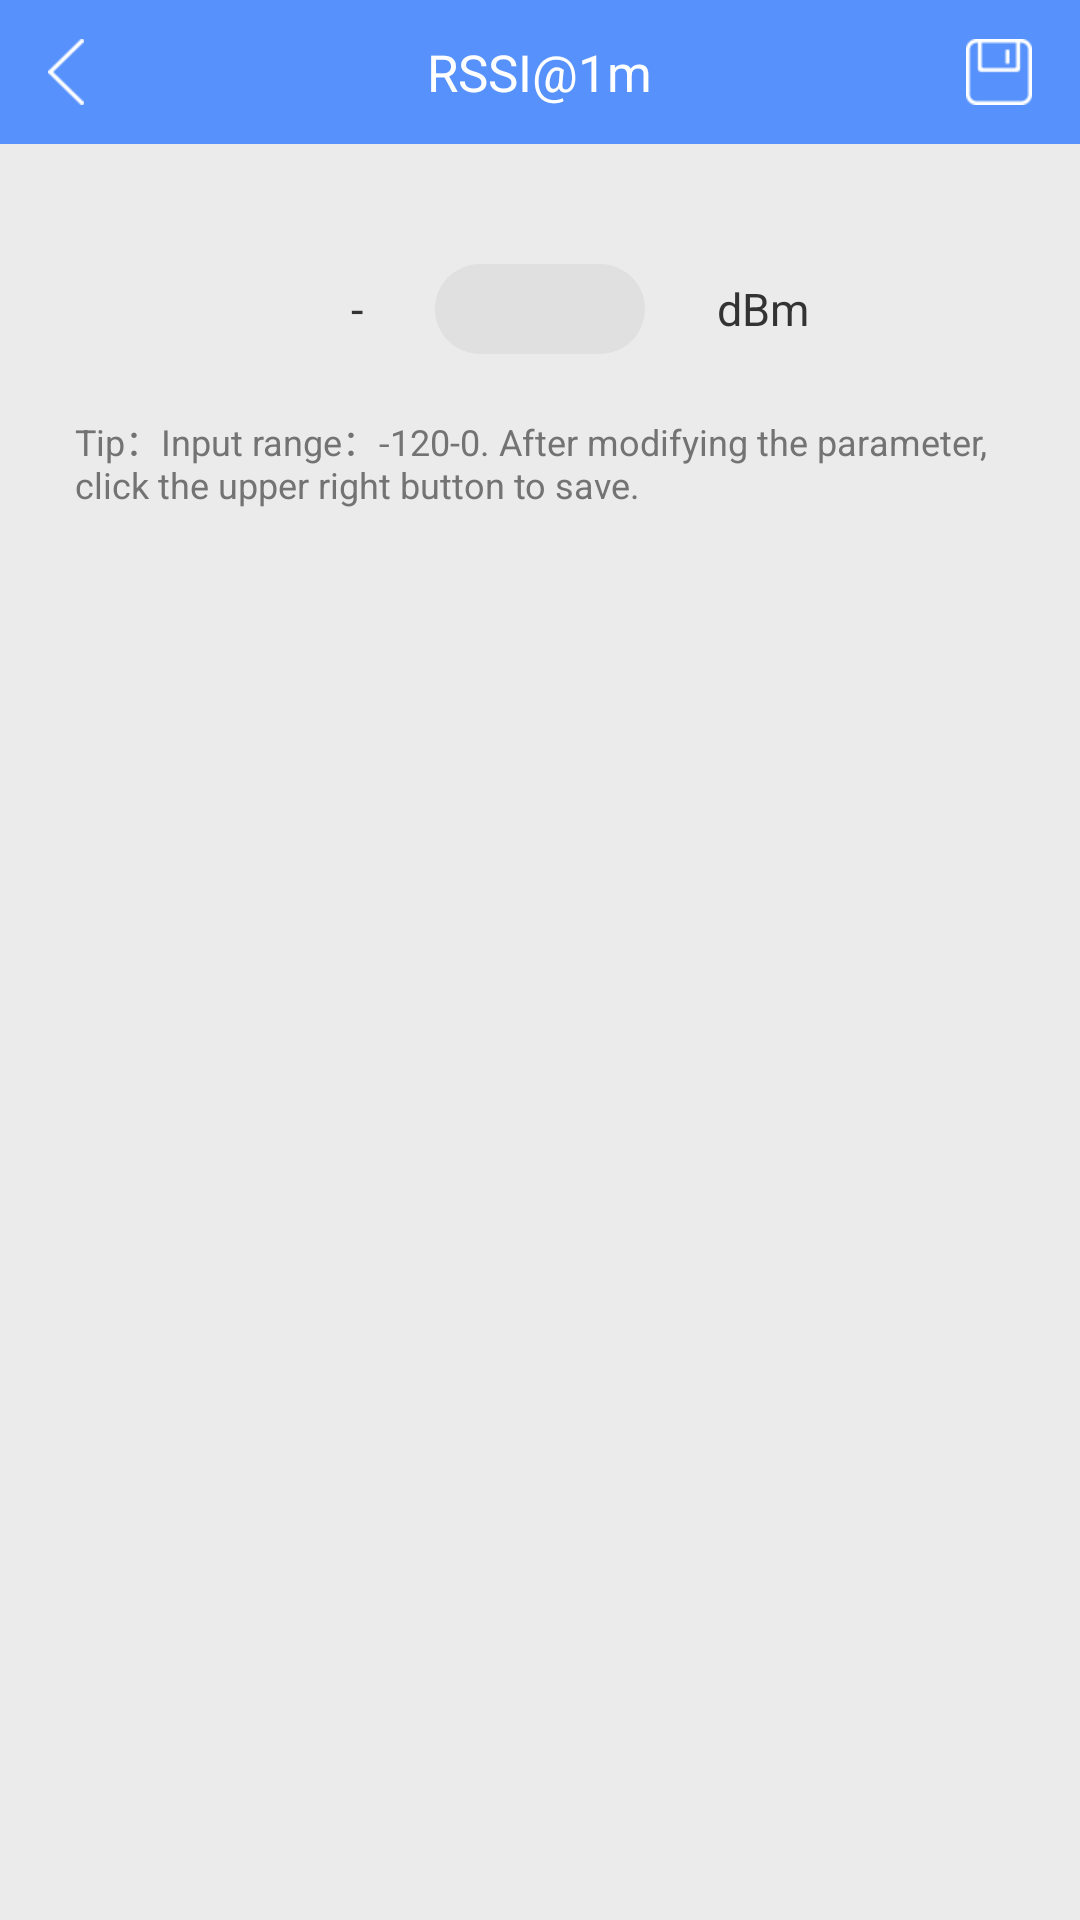

Layout XML and referenced resources for this Android screen:
<!-- AndroidManifest.xml: application theme LaunchActivityTheme -->
<!-- res/layout/activity_measure_power.xml -->
<?xml version="1.0" encoding="utf-8"?>
<LinearLayout xmlns:android="http://schemas.android.com/apk/res/android"
    android:layout_width="match_parent"
    android:layout_height="match_parent"
    android:orientation="vertical">

    <RelativeLayout
        android:layout_width="match_parent"
        android:layout_height="48dp"
        android:background="@color/blue_5691fc">

        <TextView
            android:id="@+id/tv_back"
            android:layout_width="wrap_content"
            android:layout_height="match_parent"
            android:drawableLeft="@drawable/back"
            android:drawablePadding="6dp"
            android:gravity="center_vertical"
            android:paddingLeft="16dp"
            android:clickable="true"
            android:onClick="onBack"
            android:paddingRight="16dp"
            android:textColor="@color/white_ffffff"
            android:textSize="15sp" />

        <TextView
            android:layout_width="wrap_content"
            android:layout_height="wrap_content"
            android:layout_centerInParent="true"
            android:text="@string/device_info_measure_power_title"
            android:textColor="@color/white_ffffff"
            android:textSize="17sp" />

        <ImageView
            android:id="@+id/iv_save"
            android:layout_width="wrap_content"
            android:layout_height="match_parent"
            android:layout_alignParentRight="true"
            android:paddingLeft="16dp"
            android:clickable="true"
            android:onClick="onSave"
            android:paddingRight="16dp"
            android:src="@drawable/save" />
    </RelativeLayout>

    <LinearLayout
        android:layout_width="match_parent"
        android:layout_height="0dp"
        android:layout_weight="1.0"
        android:background="@color/grey_ebebeb"
        android:orientation="vertical">


        <RelativeLayout
            android:layout_width="match_parent"
            android:layout_height="wrap_content"
            android:layout_gravity="center_horizontal"
            android:layout_marginTop="40dp"
            android:orientation="horizontal">


            <EditText
                android:id="@+id/et_measure_power"
                android:layout_width="70dp"
                android:layout_height="30dp"
                android:layout_centerInParent="true"
                android:background="@drawable/shape_radius_grey_light_bg"
                android:digits="0123456789"
                android:gravity="center"
                android:inputType="number"
                android:maxLength="3"
                android:paddingLeft="15dp"
                android:paddingRight="15dp"
                android:singleLine="true"
                android:text=""
                android:textColor="@color/black_333333"
                android:textSize="15sp" />

            <TextView
                android:layout_width="wrap_content"
                android:layout_height="wrap_content"
                android:layout_centerVertical="true"
                android:layout_marginRight="24dp"
                android:layout_toLeftOf="@id/et_measure_power"
                android:text="-"
                android:textColor="@color/black_333333"
                android:textSize="15sp" />

            <TextView
                android:layout_width="wrap_content"
                android:layout_height="wrap_content"
                android:layout_centerVertical="true"
                android:layout_marginLeft="24dp"
                android:layout_toRightOf="@id/et_measure_power"
                android:text="dBm"
                android:textColor="@color/black_333333"
                android:textSize="15sp" />

        </RelativeLayout>

        <TextView
            android:layout_width="wrap_content"
            android:layout_height="wrap_content"
            android:layout_marginLeft="25dp"
            android:layout_marginRight="25dp"
            android:layout_marginTop="20dp"
            android:text="@string/tips_measure_power"
            android:textColor="@color/grey_737373"
            android:textSize="12sp" />
    </LinearLayout>
</LinearLayout>
<!-- resources referenced by this layout -->
<resources>
  <color name="black_333333">#333333</color>
  <color name="blue_5691fc">#5691fc</color>
  <color name="grey_737373">#737373</color>
  <color name="grey_ebebeb">#ebebeb</color>
  <color name="white_ffffff">#ffffff</color>
  <!-- drawable back: png bitmap (drawable-xhdpi, 1223 bytes) -->
  <!-- drawable save: png bitmap (drawable-xhdpi, 1364 bytes) -->
  <!-- drawable shape_radius_grey_light_bg (drawable) -->
  <?xml version="1.0" encoding="utf-8"?>
  <shape xmlns:android="http://schemas.android.com/apk/res/android"
      android:shape="rectangle">
      <corners android:radius="15dp" />
      <solid android:color="@color/grey_e0e0e0" />
  </shape>
  <string name="device_info_measure_power_title">RSSI@1m</string>
  <string name="tips_measure_power">Tip：Input range：-120-0. After modifying the parameter, click the upper right button to save.</string>
  <style name="LaunchActivityTheme" parent="android:Theme.Holo.Light.NoActionBar">
          <item name="android:windowBackground">@android:color/transparent</item>
          <item name="android:colorBackground">@android:color/transparent</item>
          <item name="android:colorForeground">@android:color/transparent</item>
      </style>
  <color name="grey_e0e0e0">#e0e0e0</color>
</resources>
